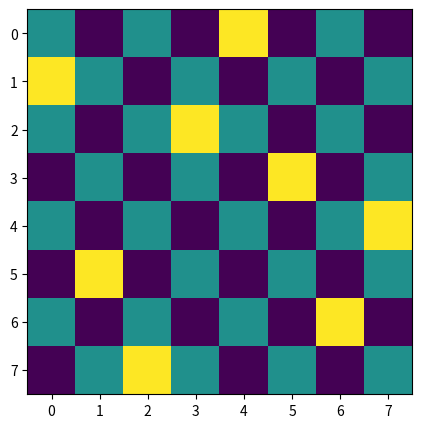
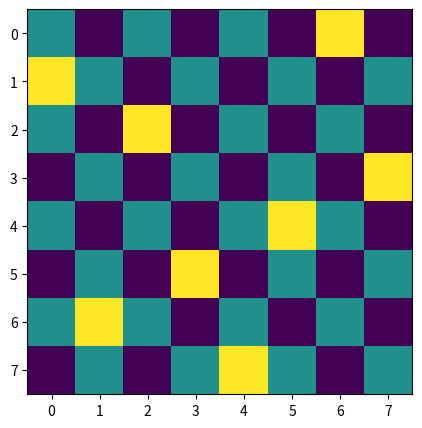
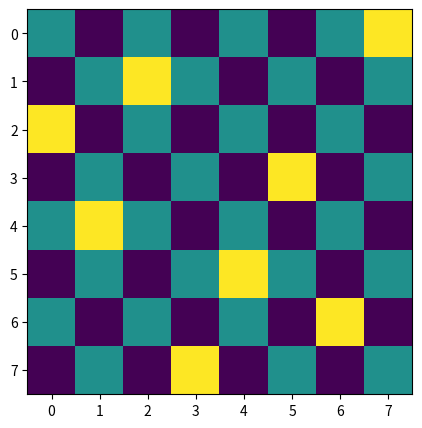
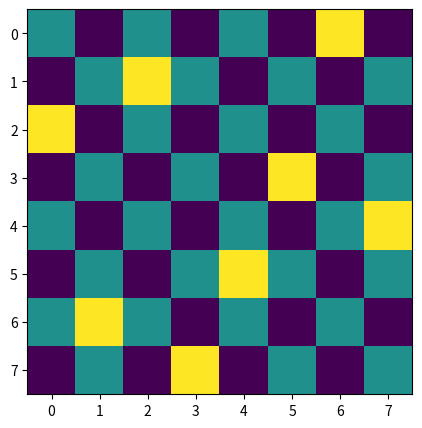
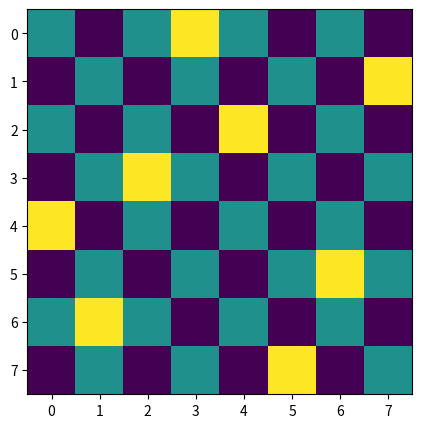
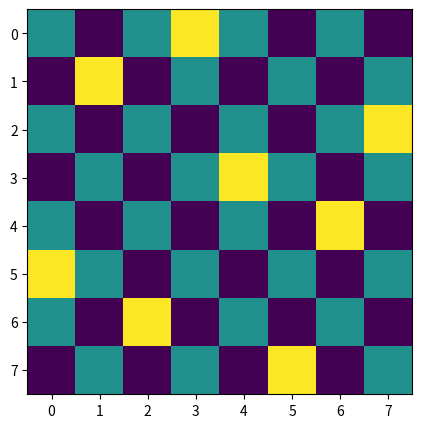
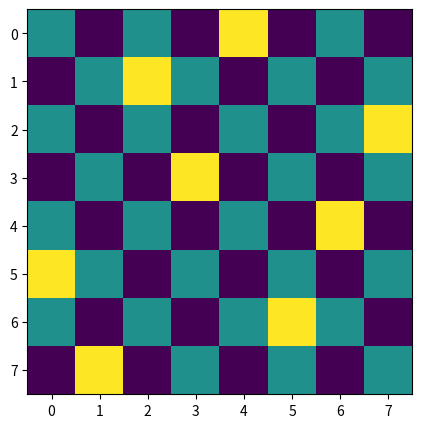
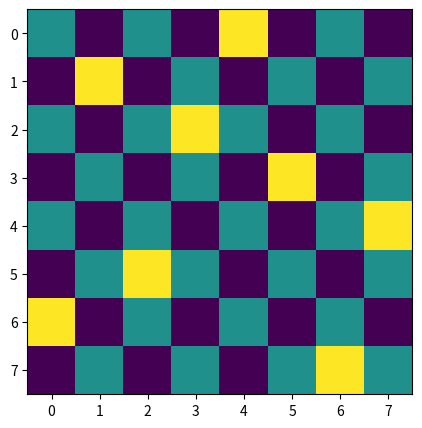

Python code for these plots, in order:
import random
import numpy as np
import matplotlib as mlt
from matplotlib import pyplot

_setArray = [0,1,2,3,4,5,6,7]
_queenSet = [
    # [8,0,0,0,0,0,0,0,0], # 8 conflict(s)
    # [7,3,7,0,0,0,0,0,0], # 7 conflict(s)
    # [4,1,7,5,0,2,4,6,3], # 4 conflict(s)
    # [3,3,7,0,4,6,1,2,1], # 3 conflict(s)
    # [2,2,4,2,0,5,7,1,1], # 2 conflict(s)
    # [2,2,4,2,0,5,7,1,1], # 2 conflict(s)
    # [0,6,4,2,0,5,7,1,3]  # 0 conflict(s)
]



def createQueen():
    # q = [0,random.randrange(0,8),random.randrange(0,8),random.randrange(0,8),
    #      random.randrange(0,8),random.randrange(0,8),random.randrange(0,8),random.randrange(0,8),random.randrange(0,8)]
    _randomSet = _setArray
    random.shuffle(_randomSet)
    _randomSet = [0]+_randomSet
    fitness(_randomSet)
    _queenSet.append(_randomSet)

# Checks the number of conflicts
def fitness(x):
    placement = x[slice(1,9)]
    numOfConflict = len(placement) - len(set(placement))

    #conflictFlag = []
    for i in range(len(placement)-1):
        for j in range(i+1,len(placement)):
            if abs(placement[i]-placement[j]) == abs(i-j):
                #conflictFlag.append(j)
                numOfConflict +=1

    x[0] = numOfConflict
    #print(numOfConflict)
    return numOfConflict

def mutate(x):
    #print(type(x))
    index1 = random.randint(0,7)
    index2 = random.randint(0,7)
    while index2 == index1:
        index2 = random.randint(0,7)
    #print("index:", index1, index2)
    temp = x[index1]
    x[index1] = x[index2]
    x[index2] = temp
    return x

def crossover(x,y):
    cut = random.randint(1,6)
    #print(cut)
    fit1Left = x[slice(0,cut)]
    fit1Right = x[slice(cut,8)]
    fit2Left = y[slice(0,cut)]
    fit2Right = y[slice(cut,8)]
    
    # if len(fit1Left) < len(fit2Right):
    #     print(fit1Left, fit2Right)
    #     dif = set(fit2Right)-set(fit1Left)
    #     print("dif L:",dif)
    #     print("Len: ", len(dif))
    
    # if len(fit2Right) < len(fit1Left):
    #     dif = set(fit1Left)-set(fit2Right)
    #     print("dif R:",dif)
    
    child1 = [0] + fit1Left + fit2Right
    child2 = [0] + fit2Left + fit1Right
    
    fitness(child1)
    fitness(child2)
    # print("C1:",child1)
    # print("C2:", child2)
    return [child1,child2]
    

def parentSelection(x,y):
    #print(type(x))
    fit1 = mutate(x[slice(1,9)])
    fit2 = mutate(y[slice(1,9)])
    return crossover(fit1,fit2)

def removeLeastFit(x):
    if len(x)>5:
        x.pop()
        x.pop()
    #print(x)


for i in range(93):
    createQueen()

def checkDupe(x):
    tmp = set()
    newA = []
    for i in x:
        tmp.add(tuple(i))
    s=list(tmp)
    return s

def selectMostFit(x):
    mostFit = []
    for i in range(5):
        if(len(x)<5):return
        #print(i, len(x))
        mostFit.append(x[i])
    return mostFit

print(_queenSet)
_queenSet = checkDupe(_queenSet)
_queenSet = sorted(_queenSet)
#print(type(_queenSet))
# Sorts fitness based on number of conflicts
_queenFitness = selectMostFit(_queenSet)
#print(type(_queenFitness))
#print(len(_queenFitness))


i = 100000
while i > 0:
    #print("Old:", _queenFitness)
    # #print("before:",_queenSet)
    removeLeastFit(_queenSet)
    #print("after:",_queenSet)
    if(len(_queenSet)<92):createQueen()
    #print(_queenSet)
    index1 = random.randrange(0,5)
    index2 = random.randrange(0,5)
    while index2 == index1:
        index2 = random.randrange(0,5)
    #print("Selected Parents: ", _queenFitness[index1],_queenFitness[index2])
    newChildren = parentSelection(list(_queenFitness[index1]), list(_queenFitness[index2]))
    #print("chil:",newChildren)
    _queenSet += newChildren
    _queenSet = checkDupe(_queenSet)
    _queenSet = sorted(_queenSet)
    #print("New",_queenSet)
    _queenFitness = selectMostFit(_queenSet)
    #print(_queenFitness)
    #print("New:", set(_queenFitness))
    i -=1


print(sorted(_queenSet))
print(len(_queenSet))

data = [[1, 0, 1, 0, 1, 0, 1, 0],
 [0,1,0,1,0,1,0,1],
 [1, 0, 1, 0, 1, 0, 1, 0],
 [0,1,0,1,0,1,0,1],
 [1, 0, 1, 0, 1, 0, 1, 0],
 [0,1,0,1,0,1,0,1],
 [1, 0, 1, 0, 1, 0, 1, 0],
 [0,1,0,1,0,1,0,1],
 ]

def defaultData():
    global data
    data = [[1, 0, 1, 0, 1, 0, 1, 0],
 [0,1,0,1,0,1,0,1],
 [1, 0, 1, 0, 1, 0, 1, 0],
 [0,1,0,1,0,1,0,1],
 [1, 0, 1, 0, 1, 0, 1, 0],
 [0,1,0,1,0,1,0,1],
 [1, 0, 1, 0, 1, 0, 1, 0],
 [0,1,0,1,0,1,0,1],
 ]

dataSol = []

def convert(x):
    global data
    for i in range(8):
        data[x[i+1]][i] = 2
    return data

# if _queenSet[0][0]==0:
#     convert(_queenSet[0])

sol = 0
#print(len(_queenSet))
i=0
while _queenSet[i][0]==0:
    dataSol.append(convert(_queenSet[i]))
    print(dataSol[i])
    defaultData()
    sol +=1
    i+=1
    

print(sol)
for i in range(sol):
    pyplot.figure(figsize=(5,5),num=i)
    pyplot.imshow(dataSol[i])

pyplot.show()

